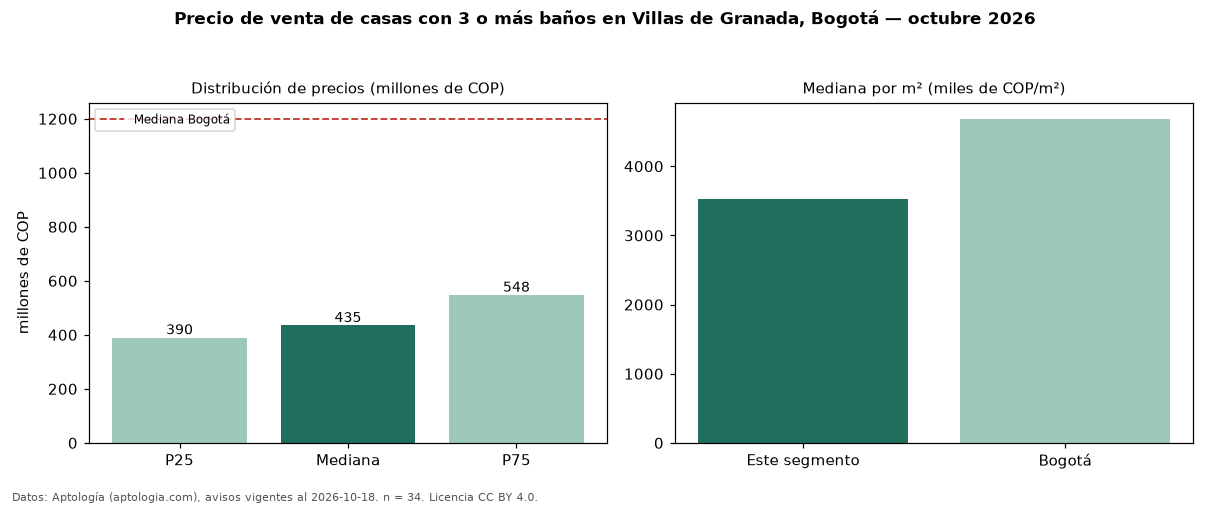

Source data for this figure (header and first rows):
seccion, metrica, valor, moneda, n
filtro, ban3, con 3 o más baños, , 34
precio, p25, 390000000, COP, 34
precio, mediana, 435000000, COP, 34
precio, p75, 547500000, COP, 34
precio, minimo, 320000000, COP, 34
precio, maximo, 900000000, COP, 34
m2, mediana_precio_m2, 3527705, COP, 34
m2, area_mediana_m2, 128.0, m2, 34
banos, mediana_banos, 3.0, , 
estrato, estrato_mas_frecuente, 3, , 33
habitaciones, 3+, 435000000, COP, 34
ciudad, mediana_ciudad_referencia, 1200000000, COP, 
ciudad, mediana_m2_ciudad, 4686645, COP, 
fuente, fecha_datos, 2026-10-18, , 
fuente, atribucion, https://www.aptologia.com/casas-en-venta…, , 
fuente, licencia, CC BY 4.0, , 
